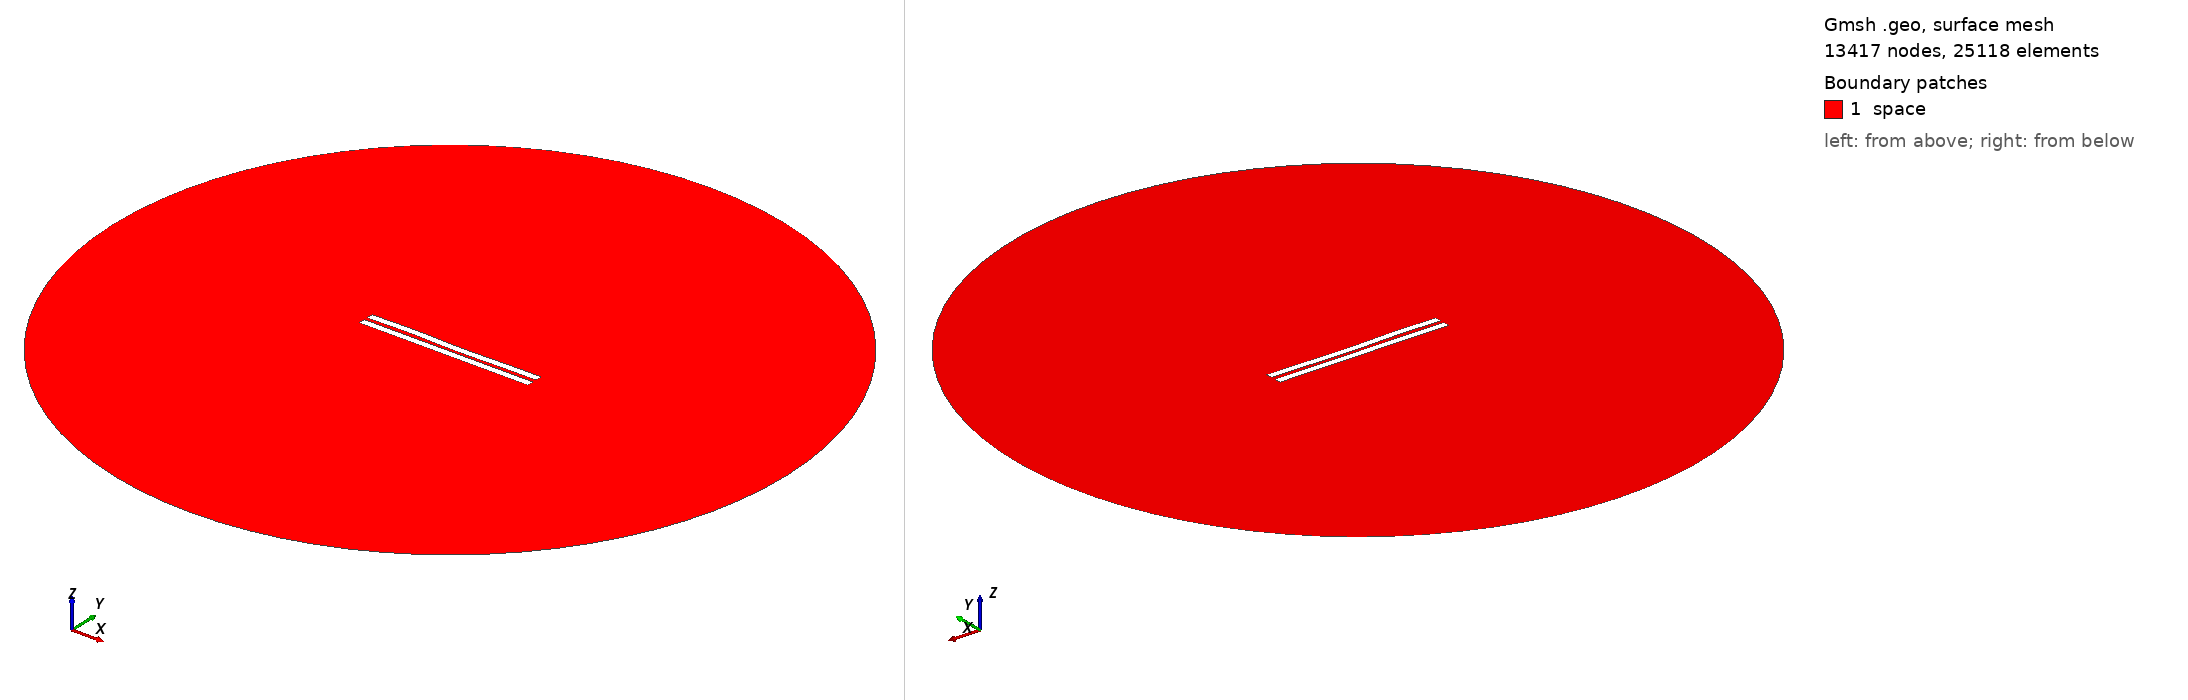

Gmsh geometry script, surface-meshed: 13417 nodes, 25118 surface elements. Boundary patches (legend numbers): 1 space. Left view from above one corner, right view from below the opposite corner. Legend entries are the model's physical surfaces. The drawing asked Gmsh for element sizes between 1% and 20% of the model's largest extent; the script's own settings can give other sizes.

=== 2175.geo (drawn) ===
//---------------------------------------
// Geometry kernel
//---------------------------------------

SetFactory("OpenCASCADE");



//---------------------------------------
// Parameters of the geometry
//---------------------------------------

// Overetch of the upper plate
overetch = 0.0;

// Distance between the plates
distance = 2.25;

// Discretization over the x axis (for the deformation)
nx = 50; 

// Length of the plate
L = 100 - overetch; 

// Number of modes
n = 4; 

// 1st mode coefficient
coeff(1) = 0.0;
beta(1) = 0.596864 * 3.1415926535 / L;

// 2nd mode coefficient
coeff(2) = -0.075;
beta(2) = 1.49418 * 3.1415926535 / L;

// 3rd mode coefficient
coeff(3) = 0.15;
beta(3) = 2.50025 * 3.1415926535 / L;

// 4th mode coefficient
coeff(4) = 0.15;
beta(4) = 3.49999 * 3.1415926535 / L;



//---------------------------------------
// Upper plate (deformed rectangle)
//---------------------------------------

// Coordiantes of the upper plate
xmin = -50;
xmax = 50 - overetch;

// Height of the upper plate
yheight = 4 - 2 * overetch;

// Indexes of the points
UpperID[] = {};
LowerID[] = {};
LeftID[] = {};
RightID[] = {};

// Point index
p = 1;

// Horizontal edges
For i In {1:nx}
    x = xmin + (i-1)*(xmax - xmin)/(nx-1);

    y_bottom = distance / 2 + overetch;
    For j In {1:n}
        C = (Cosh(beta(j)*L) + Cos(beta(j)*L)) / (Sinh(beta(j)*L) + Sin(beta(j)*L));
        y_bottom  = y_bottom + coeff(j) * (Cosh(beta(j)*(x+50)) - Cos(beta(j)*(x+50)) - C * (Sinh(beta(j)*(x+50)) - Sin(beta(j)*(x+50))));
    EndFor

    y_top = y_bottom + yheight;

    Point(p) = {x, y_top, 0, 1.0};
    UpperID[i] = p;
    p = p + 1;

    Point(p) = {x, y_bottom, 0, 1.0};
    LowerID[i] = p;
    p = p + 1;
EndFor

// Create point lists
UpperPts[] = {}; LowerPts[] = {};
For i In {1:nx}
  UpperPts[] += {UpperID[i]};
  LowerPts[] += {LowerID[i]};
EndFor

// Build splines
Spline(1) = {UpperPts[]};
Spline(2) = {LowerPts[]};
Line(3) = {LowerPts[nx-1], UpperPts[nx-1]};
Line(4) = {LowerPts[0], UpperPts[0]};

// Build the plane surface
Curve Loop(1) = {2, 3, -1, -4};
Plane Surface(1) = {1};



//---------------------------------------
// Lower plate (rectangle)
//---------------------------------------

// Vertices
Point(1001) = {-50, -1, 0, 1.0};
Point(1002) = { 50, -1, 0, 1.0};
Point(1003) = { 50,  -5, 0, 1.0};
Point(1004) = {-50,  -5, 0, 1.0};

// Edges
Line(5) = {1001, 1002};
Line(6) = {1002, 1003};
Line(7) = {1003, 1004};
Line(8) = {1004, 1001};

// Plane surface
Line Loop(2) = {5, 6, 7, 8};
Plane Surface(2) = {2}; 



//---------------------------------------
// Outer (fictious) boundary
//---------------------------------------

// Points
Point(1005) = {0, 0, 0};       // Center
Point(1006) = {200, 0, 0};     // Start point
Point(1007) = {0, 200, 0};     // 90 degrees
Point(1008) = {-200, 0, 0};    // 180 degrees
Point(1009) = {0, -200, 0};    // 270 degrees

// Circle arcs (each needs start, center, end)
Circle(9) = {1006, 1005, 1007};
Circle(10) = {1007, 1005, 1008};
Circle(11) = {1008, 1005, 1009};
Circle(12) = {1009, 1005, 1006};

// Plane surface for the entire domain
Curve Loop(3) = {9, 10, 11, 12};
Surface(3) = {3};

// Subtract the plates from the whole domain to obtain the actual domain where we want to solve the equations
BooleanDifference{ Surface{3}; Delete; }{ Surface{1}; Surface{2}; Delete; }




//---------------------------------------
// Transfinite Lines/Curves
//---------------------------------------

// Set the number of points on the boundaries
r = 7;

// Plates
Transfinite Curve {1, 2} = 50*r Using Progression 1;
Transfinite Curve {3, 4} = 2*r Using Progression 1;
Transfinite Line {5, 7} = 50*r Using Progression 1;
Transfinite Line {6, 8} = 2*r Using Progression 1;

// Outer boundary
Transfinite Line {9, 10, 11, 12} = 20 Using Progression 1;



//---------------------------------------
// Physical groups
//---------------------------------------                

// Physical curves (boundaries)
Physical Line("force_segment", 10) = {2};
Physical Line("upper_plate", 11) = {1, 3, 4};
Physical Line("lower_plate", 12) = {5, 6, 7, 8};
Physical Line("boundary", 20) = {9, 10, 11, 12};

// Physical Surfaces
Physical Surface("space", 30) = {3};



//---------------------------------------
// 6. Generate the Mesh
//---------------------------------------

// 2D mesh generation
Mesh 2;
